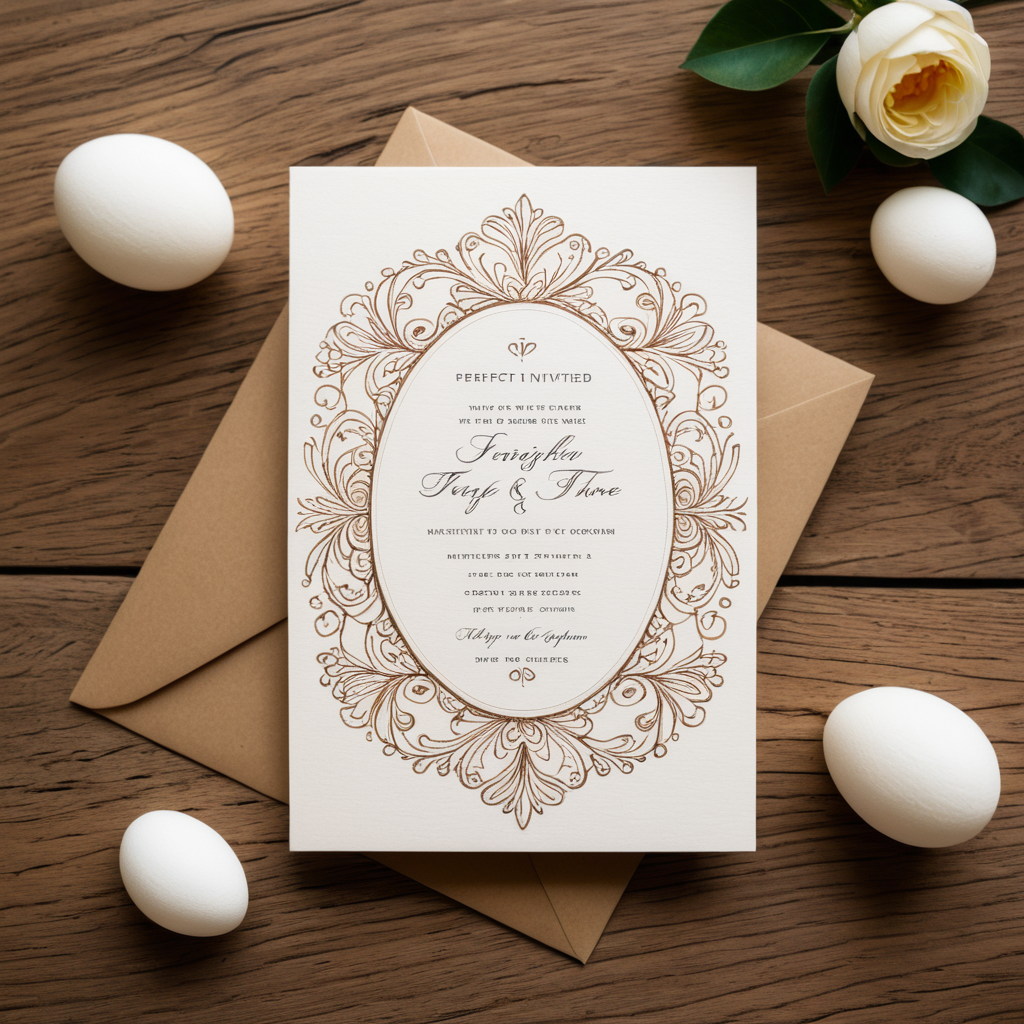
Generation parameters embedded in this image by ComfyUI (PNG 'prompt' text chunk: the API-format workflow graph, JSON):
{"18":{"inputs":{"filename_prefix":"ComfyUI","images":["168",0]},"class_type":"SaveImage","_meta":{"title":"Juggernaut XI XL"}},"26":{"inputs":{"filename_prefix":"ComfyUI"},"class_type":"SaveImage","_meta":{"title":"SDXL-Lightning"}},"57":{"inputs":{"filename_prefix":"ComfyUI"},"class_type":"SaveImage","_meta":{"title":"SD 1.5"}},"70":{"inputs":{"filename_prefix":"ComfyUI"},"class_type":"SaveImage","_meta":{"title":"Playground v2.5"}},"75":{"inputs":{"filename_prefix":"ComfyUI"},"class_type":"SaveImage","_meta":{"title":"ELLA - RealisticVision1.5"}},"93":{"inputs":{"filename_prefix":"ComfyUI"},"class_type":"SaveImage","_meta":{"title":"SDXL Turbo"}},"110":{"inputs":{"filename_prefix":"ComfyUI"},"class_type":"SaveImage","_meta":{"title":"Stable Cascade"}},"118":{"inputs":{"filename_prefix":"ComfyUI"},"class_type":"SaveImage","_meta":{"title":"Hyper-SD SDXL"}},"133":{"inputs":{"filename_prefix":"ComfyUI"},"class_type":"SaveImage","_meta":{"title":"SD3"}},"155":{"inputs":{"filename_prefix":"ComfyUI"},"class_type":"SaveImage","_meta":{"title":"Corcelio - OpenVision (v1) - Esztétika"}},"156":{"inputs":{"filename_prefix":"ComfyUI"},"class_type":"SaveImage","_meta":{"title":"Corcelio - Mobius - CFG 7"}},"164":{"inputs":{"filename_prefix":"ComfyUI"},"class_type":"SaveImage","_meta":{"title":"LEOSAM's HelloWorld XL 7.0 -Restart"}},"165":{"inputs":{"ckpt_name":"sdxl\\juggernautXL_juggXIByRundiffusion.safetensors"},"class_type":"CheckpointLoaderSimple","_meta":{"title":"Load Checkpoint"}},"166":{"inputs":{"text":"a delightful wedding invitation on a tasteful wooden desk. The card is hefty, with eggshell textures, and beautiful embossings, with elegant decorations abstractly representing the couple tastefully integrated into the designs. Iconography is used, but sparingly and in a minimalist way. perfect typesetting.\n\n\"You are cordially invited\nto the long-awaited union of\n\nImage\nand\nText\n\nAfter years of flirting and collaboration\nthey are finally becoming One.\n\nTogether at last, in GPT‑4o,\nthey now speak the same language —\nwhere a whisper becomes a masterpiece,\nand a prompt becomes a picture.\n\nPlease join us in celebrating\nthis magical multimodal matrimony\nwhere imagination knows no bounds.\n\nDate: March 25, 2025\nLocation: chatgpt.com\nDress Code: Pixels or Prose\n\nWith love,\nOpenAI\"\n\nperfect typesetting.","speak_and_recognation":true,"clip":["170",0]},"class_type":"CLIPTextEncode","_meta":{"title":"CLIP Text Encode (Prompt)"}},"167":{"inputs":{"text":"bad hand,bad anatomy,worst quality,ai generated images,low quality,average quality,cgi, airbrushed, plastic, deformed, watermark","speak_and_recognation":true,"clip":["170",0]},"class_type":"CLIPTextEncode","_meta":{"title":"CLIP Text Encode (Prompt)"}},"168":{"inputs":{"samples":["172",0],"vae":["165",2]},"class_type":"VAEDecode","_meta":{"title":"VAE Decode"}},"169":{"inputs":{"width":1024,"height":1024,"batch_size":1},"class_type":"EmptyLatentImage","_meta":{"title":"Empty Latent Image"}},"170":{"inputs":{"stop_at_clip_layer":-2,"clip":["165",1]},"class_type":"CLIPSetLastLayer","_meta":{"title":"CLIP Set Last Layer"}},"172":{"inputs":{"seed":1011296169309533,"steps":30,"cfg":4.5,"sampler_name":"dpmpp_2m_sde","scheduler":"exponential","denoise":1.0,"model":["165",0],"positive":["166",0],"negative":["167",0],"latent_image":["169",0]},"class_type":"KSampler","_meta":{"title":"KSampler"}},"184":{"inputs":{"filename_prefix":"ComfyUI"},"class_type":"SaveImage","_meta":{"title":"Corcelio - Mobius - CFG 3.5"}},"185":{"inputs":{"filename_prefix":"ComfyUI"},"class_type":"SaveImage","_meta":{"title":"Corcelio - OpenVision (v1) - Hűség"}},"208":{"inputs":{"filename_prefix":"ComfyUI"},"class_type":"SaveImage","_meta":{"title":"FLUX.1-dev"}},"209":{"inputs":{"filename_prefix":"ComfyUI"},"class_type":"SaveImage","_meta":{"title":"FLUX.1-schnell"}}}